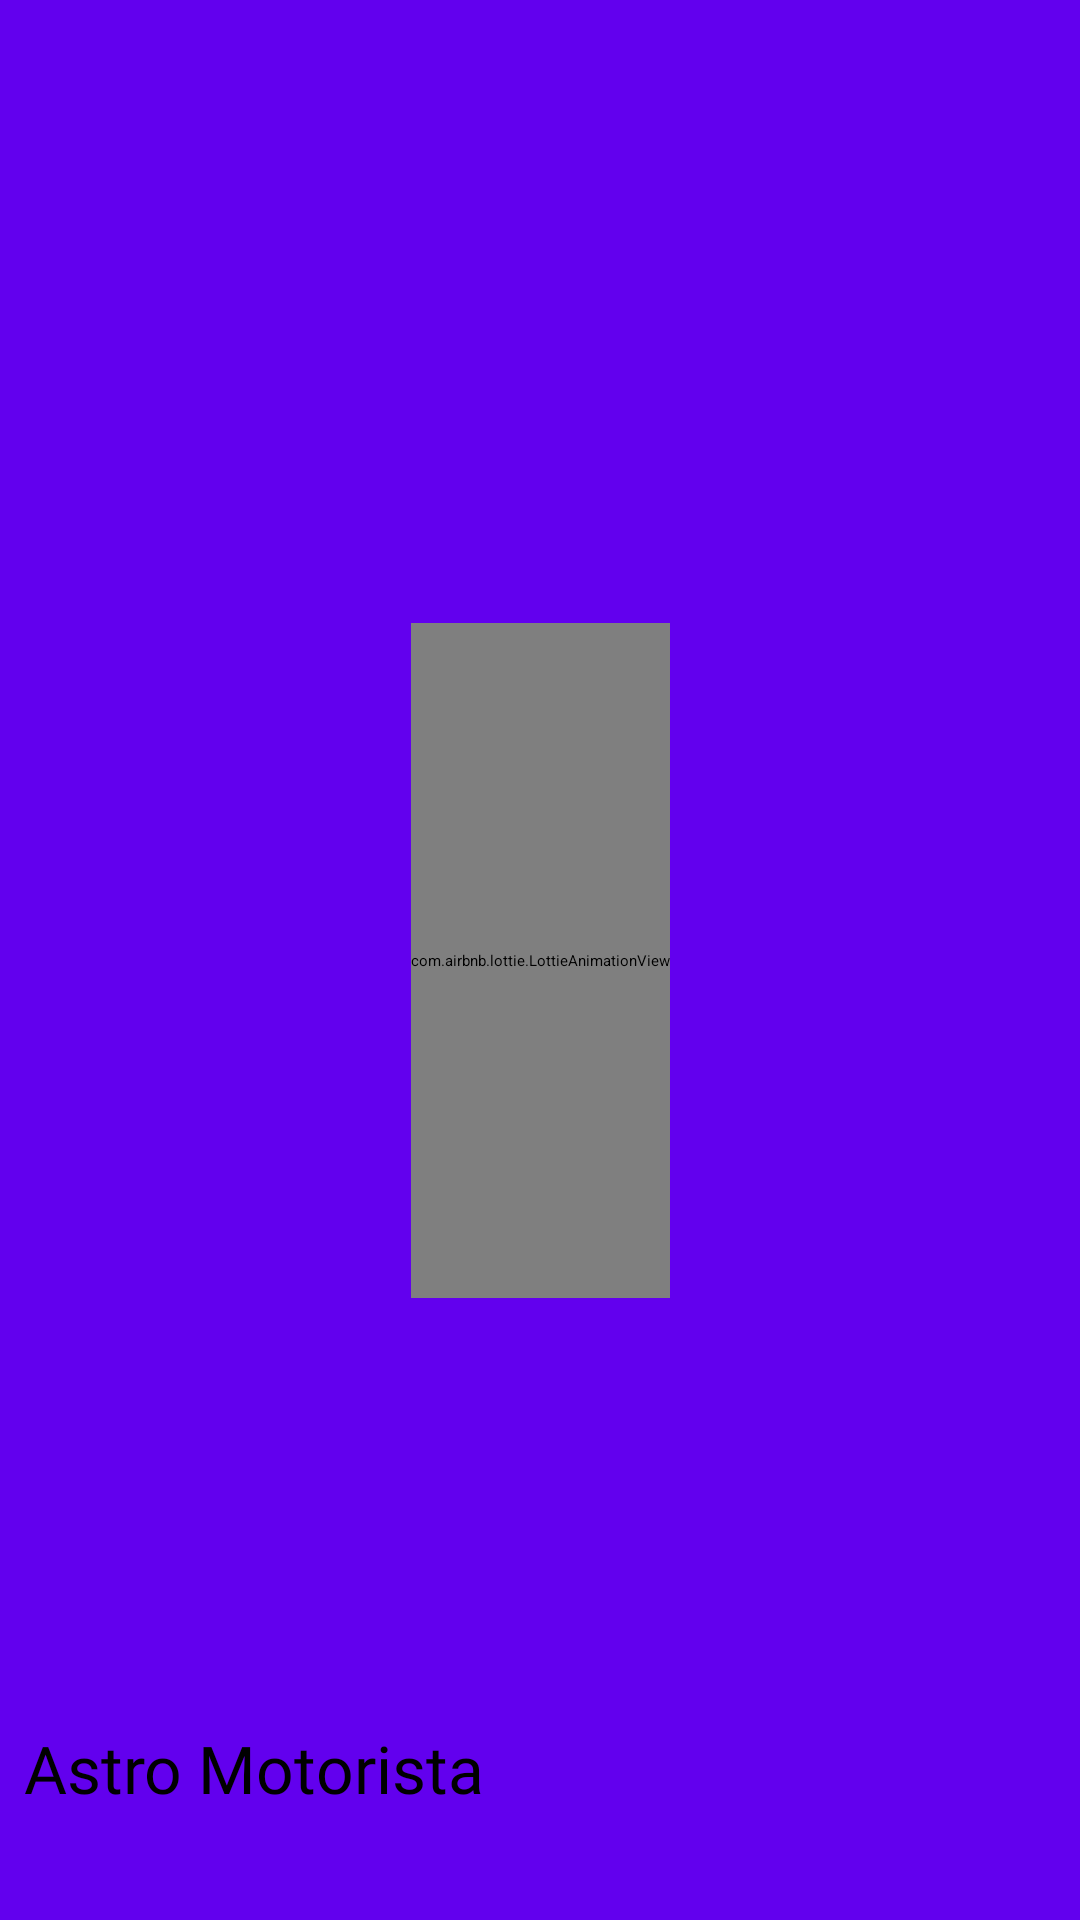

Write the Android layout XML for this screen, with the resource values it uses.
<!-- AndroidManifest.xml: application theme EstiloAstro -->
<!-- res/layout/fragment_splash.xml -->
<?xml version="1.0" encoding="utf-8"?>
<androidx.constraintlayout.widget.ConstraintLayout
    xmlns:android="http://schemas.android.com/apk/res/android"
    xmlns:app="http://schemas.android.com/apk/res-auto"
    xmlns:tools="http://schemas.android.com/tools"
    android:layout_width="match_parent"
    android:layout_height="match_parent"
    android:background="@color/colorPrimary"
    tools:context=".activitys.splash.SplashActivity">

    <ImageView
        android:id="@+id/pizzaIcono"
        android:layout_width="120dp"
        android:layout_height="100dp"
        android:layout_marginEnd="16dp"
        android:layout_marginBottom="10dp"
        android:contentDescription="@string/logotipo"
        android:src="@drawable/pollo_frito"
        app:layout_constraintBottom_toBottomOf="parent"
        app:layout_constraintEnd_toEndOf="parent" />

    <com.airbnb.lottie.LottieAnimationView
        android:id="@+id/lottieAnim"
        android:layout_width="wrap_content"
        android:layout_height="225dp"
        app:lottie_loop="true"
        app:layout_constraintBottom_toBottomOf="parent"
        app:layout_constraintEnd_toEndOf="parent"
        app:layout_constraintStart_toStartOf="parent"
        app:layout_constraintTop_toTopOf="parent"
        app:lottie_autoPlay="true"
        app:lottie_rawRes="@raw/jsonmoto" />

    <TextView
        android:id="@+id/txtApp"
        android:layout_width="0dp"
        android:layout_height="wrap_content"
        android:layout_marginStart="8dp"
        android:layout_marginEnd="12dp"
        android:layout_marginBottom="36dp"
        android:fontFamily="@font/hotpizza"
        android:gravity="left"
        android:text="@string/astro_motorista"
        android:textColor="@color/colorBlanco"
        android:textSize="22sp"
        app:layout_constraintBottom_toBottomOf="parent"
        app:layout_constraintEnd_toStartOf="@+id/pizzaIcono"
        app:layout_constraintStart_toStartOf="parent" />

</androidx.constraintlayout.widget.ConstraintLayout>
<!-- resources referenced by this layout -->
<resources>
  <string name="astro_motorista">Astro Motorista</string>
  <string name="logotipo">Logotipo</string>
  <!-- not gathered from this repository: default colours our renderer supplied (Android Studio template values) -->
  <color name="colorPrimary">#FF6200EE</color>
</resources>
